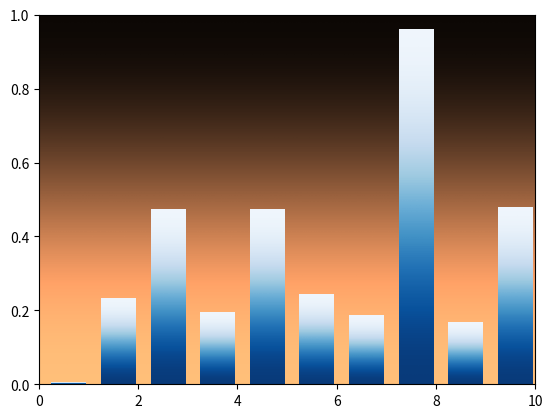

Generate this figure with matplotlib:
%matplotlib inline

from matplotlib.pyplot import figure, show, cm
from numpy import arange
from numpy.random import rand


def gbar(ax, x, y, width=0.5, bottom=0):
    X = [[.6, .6], [.7, .7]]
    for left, top in zip(x, y):
        right = left + width
        ax.imshow(X, interpolation='bicubic', cmap=cm.Blues,
                  extent=(left, right, bottom, top), alpha=1)

fig = figure()

xmin, xmax = xlim = 0, 10
ymin, ymax = ylim = 0, 1
ax = fig.add_subplot(111, xlim=xlim, ylim=ylim,
                     autoscale_on=False)
X = [[.6, .6], [.7, .7]]

ax.imshow(X, interpolation='bicubic', cmap=cm.copper,
          extent=(xmin, xmax, ymin, ymax), alpha=1)

N = 10
x = arange(N) + 0.25
y = rand(N)
gbar(ax, x, y, width=0.7)
ax.set_aspect('auto')
show()